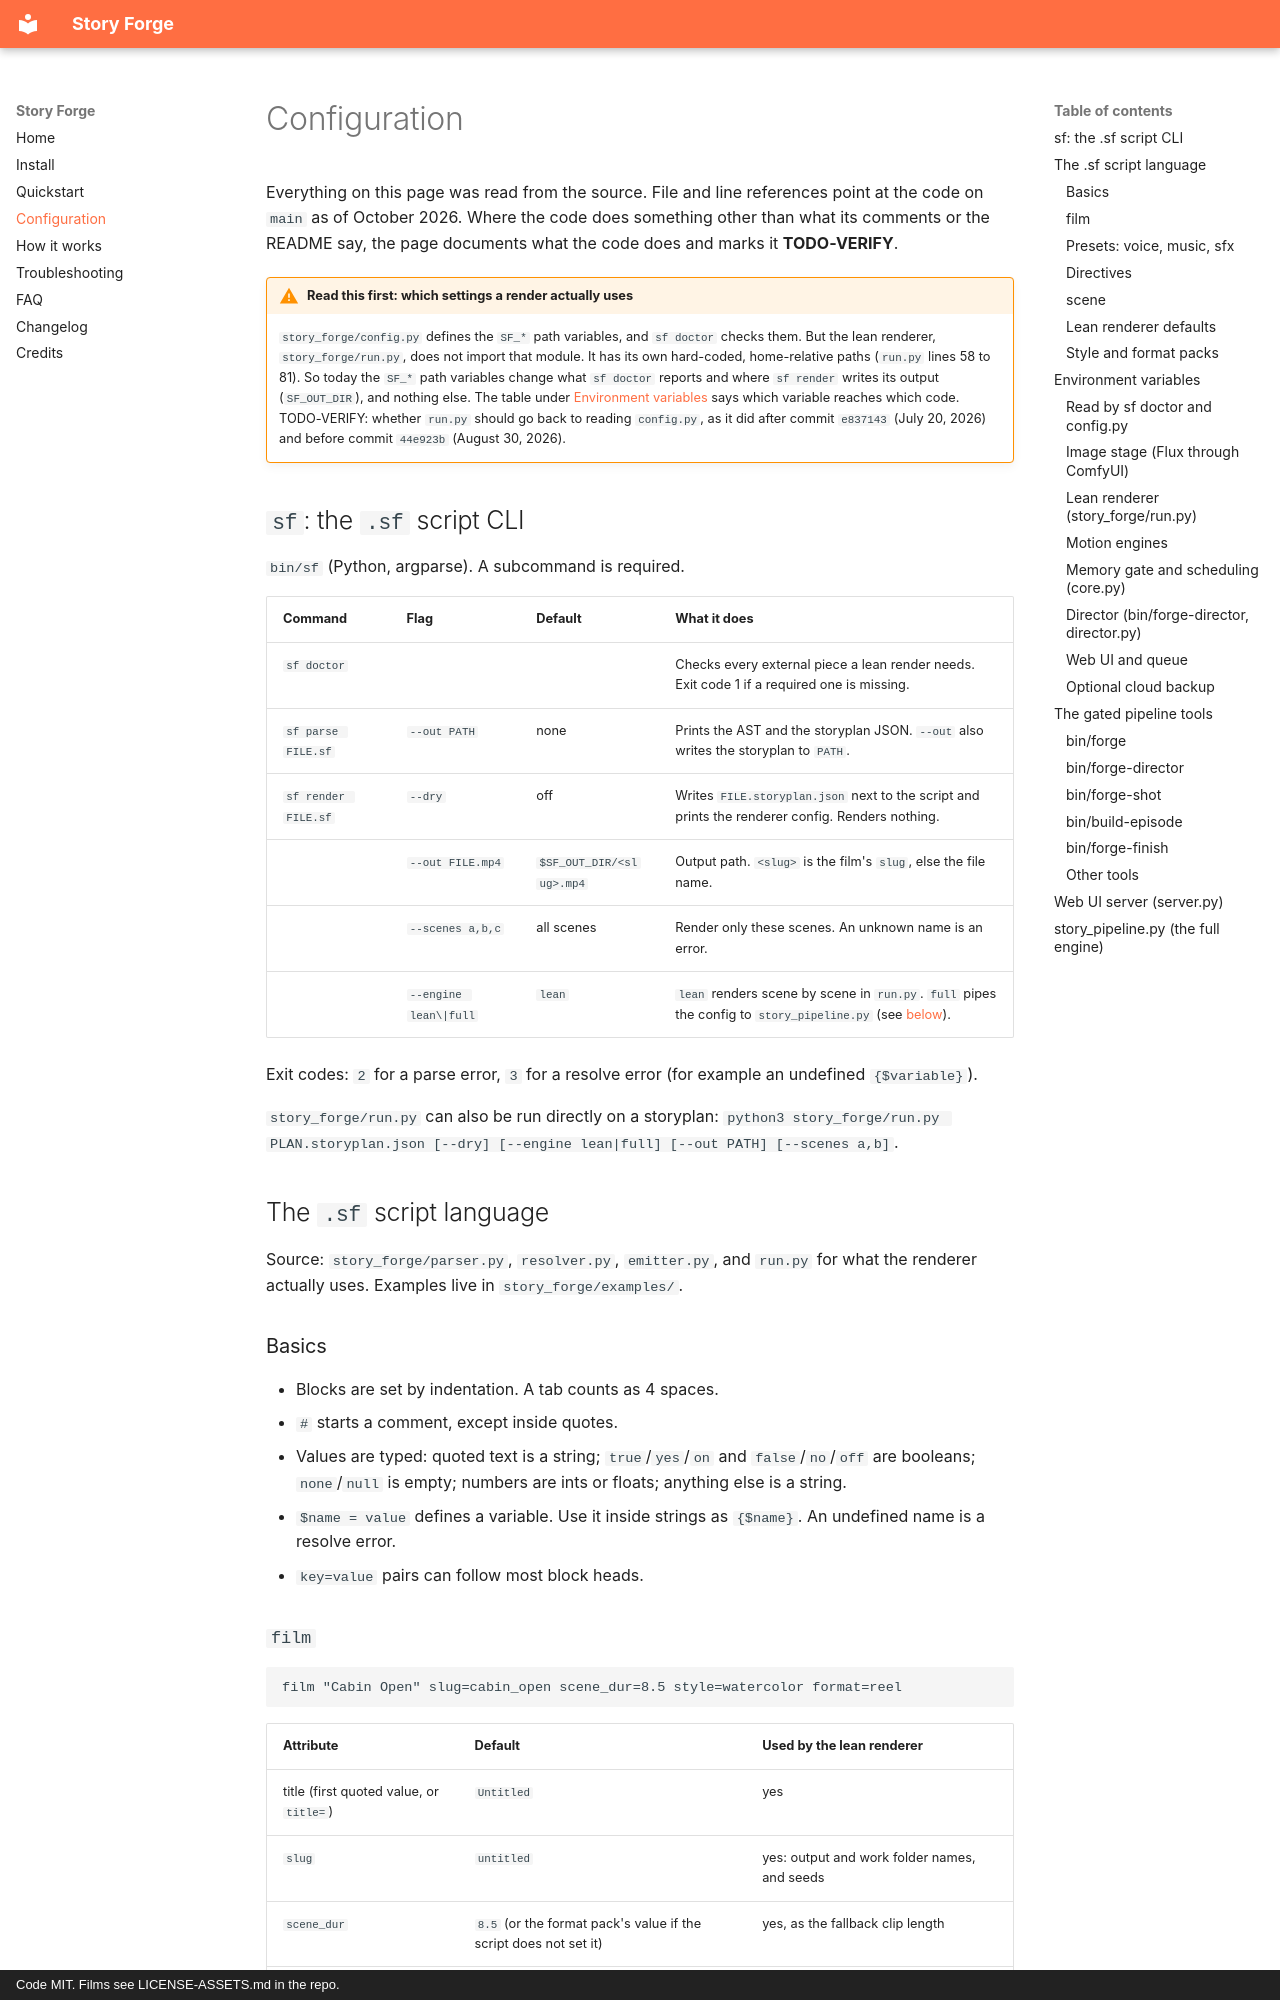

repository: nicedreamzapp/story-forge · page: configuration/index.html · generator: mkdocs · copyright: Code MIT. Films see LICENSE-ASSETS.md in the repo.

---
title: Configuration reference - flags, environment variables and .sf syntax
description: Every Story Forge option read from the source code. sf CLI flags, forge and forge-shot options, SF_* environment variables, memory gate settings, the .sf script language, style and format packs, and the web UI server.
---

# Configuration

Everything on this page was read from the source. File and line references point at the code
on `main` as of October 2026. Where the code does something other than what its comments or
the README say, the page documents what the code does and marks it **TODO-VERIFY**.

!!! warning "Read this first: which settings a render actually uses"
    `story_forge/config.py` defines the `SF_*` path variables, and `sf doctor` checks them.
    But the lean renderer, `story_forge/run.py`, does not import that module. It has its own
    hard-coded, home-relative paths (`run.py` lines 58 to 81). So today the `SF_*` path
    variables change what `sf doctor` reports and where `sf render` writes its output
    (`SF_OUT_DIR`), and nothing else. The table under
    [Environment variables](#environment-variables) says which variable reaches which code.
    TODO-VERIFY: whether `run.py` should go back to reading `config.py`, as it did after
    commit `e837143` (July 20, 2026) and before commit `44e923b` (August 30, 2026).

## `sf`: the `.sf` script CLI

`bin/sf` (Python, argparse). A subcommand is required.

| Command | Flag | Default | What it does |
|---|---|---|---|
| `sf doctor` | | | Checks every external piece a lean render needs. Exit code 1 if a required one is missing. |
| `sf parse FILE.sf` | `--out PATH` | none | Prints the AST and the storyplan JSON. `--out` also writes the storyplan to `PATH`. |
| `sf render FILE.sf` | `--dry` | off | Writes `FILE.storyplan.json` next to the script and prints the renderer config. Renders nothing. |
| | `--out FILE.mp4` | `$SF_OUT_DIR/<slug>.mp4` | Output path. `<slug>` is the film's `slug`, else the file name. |
| | `--scenes a,b,c` | all scenes | Render only these scenes. An unknown name is an error. |
| | `--engine lean\|full` | `lean` | `lean` renders scene by scene in `run.py`. `full` pipes the config to `story_pipeline.py` (see [below](#story_pipelinepy-the-full-engine)). |

Exit codes: `2` for a parse error, `3` for a resolve error (for example an undefined
`{$variable}`).

`story_forge/run.py` can also be run directly on a storyplan:
`python3 story_forge/run.py PLAN.storyplan.json [--dry] [--engine lean|full] [--out PATH] [--scenes a,b]`.

## The `.sf` script language

Source: `story_forge/parser.py`, `resolver.py`, `emitter.py`, and `run.py` for what the
renderer actually uses. Examples live in `story_forge/examples/`.
